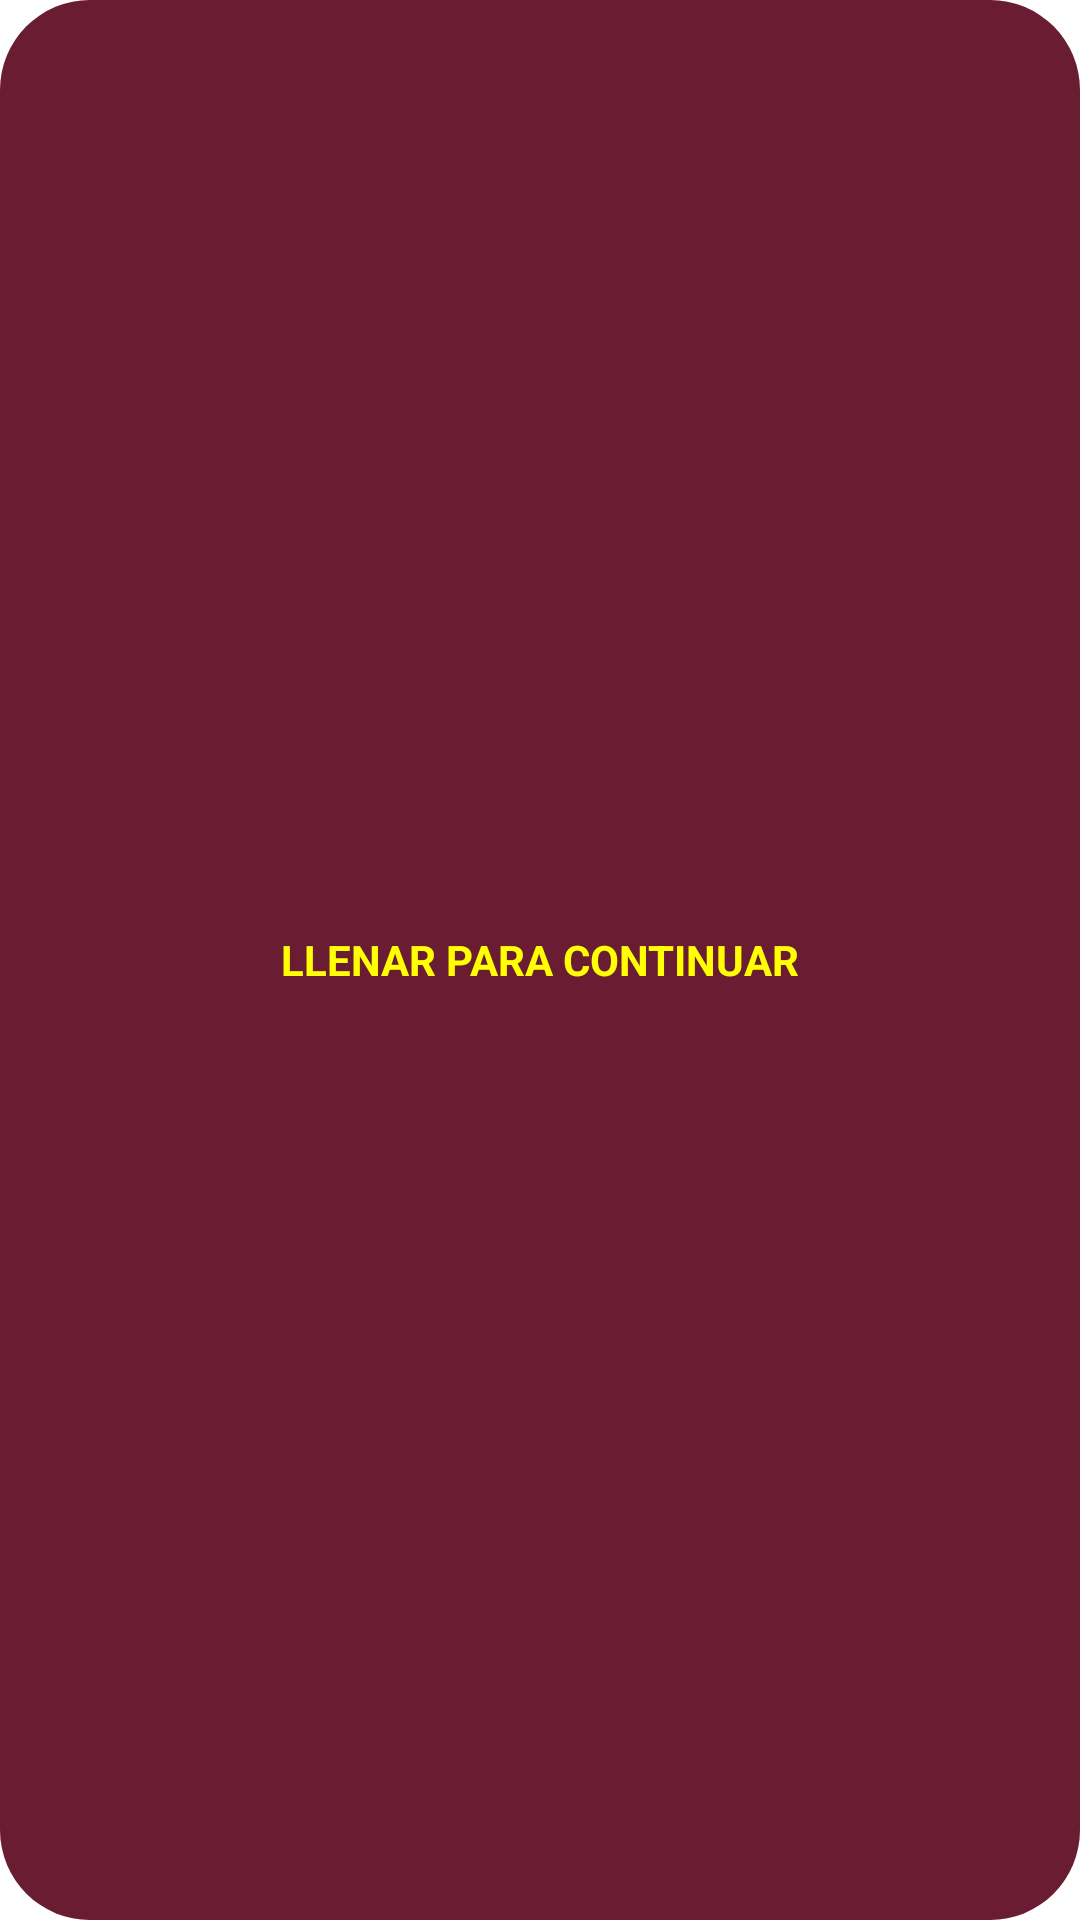

Produce the Android XML layout that renders to this screen, including the resource entries it uses.
<!-- AndroidManifest.xml: application theme Theme.ElectroRUI -->
<!-- res/layout/toast_layout_error.xml -->
<?xml version="1.0" encoding="utf-8"?>
<LinearLayout xmlns:android="http://schemas.android.com/apk/res/android"
    xmlns:app="http://schemas.android.com/apk/res-auto"
    android:layout_width="wrap_content"
    android:paddingRight="@dimen/margin_basic2"
    android:paddingLeft="@dimen/margin_basic3"
    android:paddingTop="@dimen/margin_basic05"
    android:paddingBottom="@dimen/margin_basic05"
    android:layout_height="wrap_content"
    android:gravity="center"
    android:background="@drawable/bg_gris_toast">

    <TextView
        android:id="@+id/textview"
        android:layout_width="wrap_content"
        android:layout_height="wrap_content"
        android:hint="LLENAR PARA CONTINUAR"
        android:textColorHint="@color/yellow"
        android:textColor="@color/yellow"
        android:textStyle="bold"
        android:textAllCaps="true"
        app:layout_constraintEnd_toEndOf="parent"
        app:layout_constraintStart_toStartOf="parent"
        app:layout_constraintTop_toTopOf="parent" />

    <ImageView
        android:id="@+id/image"
        android:layout_width="wrap_content"
        android:layout_height="wrap_content"
        android:src="@drawable/ic_error_24"
        android:paddingLeft="@dimen/margin_basic1"
        android:tint="@color/yellow"
        app:layout_constraintStart_toEndOf="@+id/textview" />

</LinearLayout>
<!-- resources referenced by this layout -->
<resources>
  <color name="yellow">#FFFF00</color>
  <dimen name="margin_basic05">5dp</dimen>
  <dimen name="margin_basic1">10dp</dimen>
  <dimen name="margin_basic2">20dp</dimen>
  <dimen name="margin_basic3">30dp</dimen>
  <!-- drawable bg_gris_toast (drawable) -->
  <?xml version="1.0" encoding="utf-8"?>
  <shape xmlns:android="http://schemas.android.com/apk/res/android">
      <corners
          android:radius="@dimen/margin_basic3" />
      <solid android:color="@color/rojo_oscuro"/>
  
  
  
  
  </shape>
  <style name="Theme.ElectroRUI" parent="Theme.MaterialComponents.DayNight.NoActionBar">
          
          <item name="windowNoTitle">true</item>
  
          <item name="colorPrimary">@color/marron</item>
           <item name="colorPrimaryDark">@color/marron_oscuro</item>
           <item name="actionBarItemBackground">@color/verde</item>
          <item name="colorPrimaryVariant">@color/purple_700</item>
          <item name="colorOnPrimary">@color/white</item>
          
          <item name="colorSecondary">@color/verde</item>
          <item name="colorSecondaryVariant">@color/teal_700</item>
          <item name="colorOnSecondary">@color/white</item>
          
          
           <item name="android:statusBarColor">@color/verde</item>
       </style>
  <color name="rojo_oscuro">#FF691C32</color>
  <color name="marron">#FFDDC9A3</color>
  <color name="marron_oscuro">#FFBC955C</color>
  <color name="verde">#235B4E</color>
  <color name="purple_700">#FF3700B3</color>
  <color name="white">#FFFFFFFF</color>
  <color name="teal_700">#FF018786</color>
</resources>
